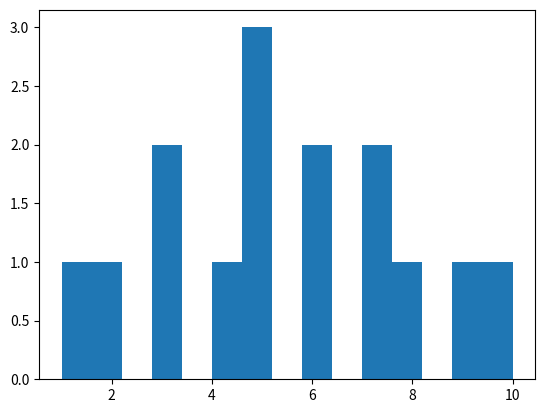

Recreate this plot in Python.
from matplotlib import pyplot as plt
import numpy as np

# x = np.random.randint(20,50,(1,200),'int32')
x = [1,2,3,4,5,6,6,7,8,9,10,7,5,5,3]


plt.hist(x,15)
plt.show()